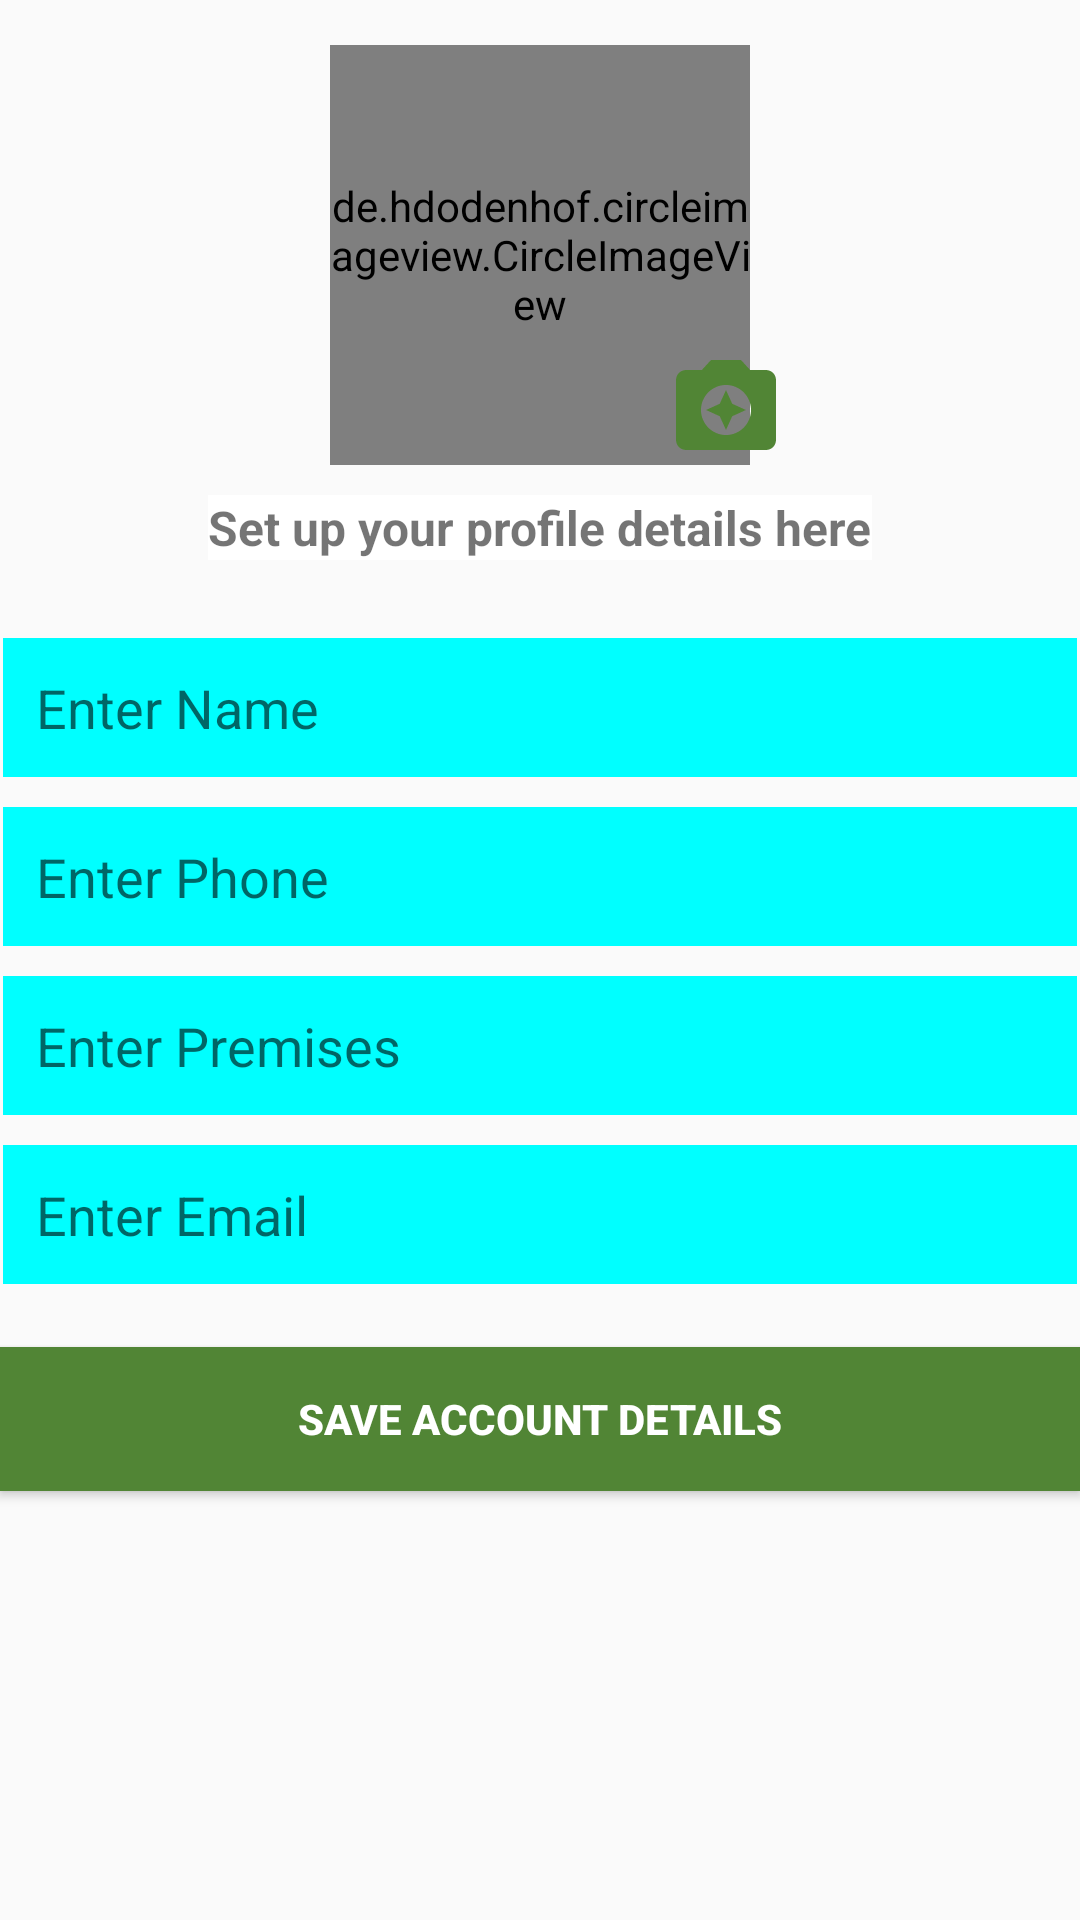

The Android layout XML behind this screen, and the referenced resources:
<!-- AndroidManifest.xml: application theme AppTheme -->
<!-- res/layout/profile_settings.xml -->
<?xml version="1.0" encoding="utf-8"?>
<RelativeLayout
    xmlns:android="http://schemas.android.com/apk/res/android"
    xmlns:app="http://schemas.android.com/apk/res-auto"
    xmlns:tools="http://schemas.android.com/tools"
    android:layout_width="match_parent"
    android:layout_marginTop="8dp"
    android:layout_marginLeft="16dp"
    android:layout_marginRight="16dp"
    android:layout_marginBottom="8dp"
    android:layout_height="match_parent"
    tools:context=".Profile_Settings">

    <de.hdodenhof.circleimageview.CircleImageView
        android:id="@+id/profile_img_settings"
        android:layout_width="140dp"
        android:layout_height="140dp"
        android:layout_centerHorizontal="true"
        app:civ_border_color="@android:color/background_dark"
        app:civ_border_width="3dp"
        android:layout_marginTop="15dp"
        android:src="@drawable/profile"/>

    <TextView
        android:id="@+id/textLogin"
        android:layout_width="wrap_content"
        android:layout_height="wrap_content"
        android:text="Set up your profile details here"
        android:textStyle="bold"
        android:layout_marginTop="10dp"
        android:textSize="16sp"
        android:layout_below="@+id/profile_img_settings"
        android:layout_centerHorizontal="true"
        android:background="@android:color/background_light"/>

    <ImageView
        android:id="@+id/edit_profile_img"
        android:layout_width="50dp"
        android:layout_height="40dp"
        android:layout_alignBottom="@+id/profile_img_settings"
        android:layout_alignParentEnd="true"
        android:layout_marginEnd="93dp"
        android:src="@drawable/camera_picker" />

    <EditText
        android:layout_width="match_parent"
        android:layout_height="wrap_content"
        android:id="@+id/settings_name"
        android:hint="@string/enter_name"
        android:inputType="text"
        android:maxLines="1"
        android:padding="12dp"
        android:background="@drawable/bottom_border"
        android:textColor="@color/colorBlack"
        android:layout_below="@id/textLogin"
        android:layout_centerHorizontal="true"
        android:layout_marginTop="25dp"
        android:singleLine="true"/>
    <EditText
        android:layout_width="match_parent"
        android:layout_height="wrap_content"
        android:id="@+id/settings_phone"
        android:hint="@string/enter_phone"
        android:inputType="phone"
        android:maxLines="1"
        android:padding="12dp"
        android:background="@drawable/bottom_border"
        android:textColor="@color/colorBlack"
        android:layout_below="@id/settings_name"
        android:layout_centerHorizontal="true"
        android:layout_marginTop="8dp"
        android:singleLine="true"/>

    <EditText
        android:layout_width="match_parent"
        android:layout_height="wrap_content"
        android:id="@+id/settings_place"
        android:hint="@string/enter_premises"
        android:inputType="text"
        android:maxLines="1"
        android:padding="12dp"
        android:background="@drawable/bottom_border"
        android:textColor="@color/colorBlack"
        android:layout_below="@id/settings_phone"
        android:layout_centerHorizontal="true"
        android:layout_marginTop="8dp"
        android:singleLine="true"/>

    <EditText
        android:layout_width="match_parent"
        android:layout_height="wrap_content"
        android:id="@+id/settings_email"
        android:hint="@string/enter_email"
        android:inputType="textEmailAddress"
        android:maxLines="1"
        android:padding="12dp"
        android:background="@drawable/bottom_border"
        android:textColor="@color/colorBlack"
        android:layout_below="@id/settings_place"
        android:layout_centerHorizontal="true"
        android:layout_marginTop="8dp"
        android:singleLine="true"/>

    <Button
        android:layout_width="match_parent"
        android:layout_height="wrap_content"
        android:id="@+id/settings_btn"
        android:layout_below="@+id/settings_email"
        android:layout_centerHorizontal="true"
        android:textColor="@color/colorWhite"
        android:text="Save Account Details"
        android:textStyle="bold"
        android:background="@color/colorPrimary"
        android:layout_marginTop="20dp"/>


</RelativeLayout>
<!-- resources referenced by this layout -->
<resources>
  <color name="colorBlack">#000000</color>
  <color name="colorPrimary">#518535</color>
  <color name="colorWhite">#ffffff</color>
  <!-- drawable bottom_border (drawable) -->
  <?xml version="1.0" encoding="utf-8"?>
  <shape xmlns:android="http://schemas.android.com/apk/res/android">
      <stroke
          android:width="1dp"
          android:color="@color/colorDivider" />
      <solid
          android:color="#00FFFF"
          android:paddingLeft="10dp"
          android:paddingTop="10dp" />
      <padding
          android:left="10dp"
          android:top="10dp"
          android:right="10dp"
          android:bottom="10dp" />
  </shape>
  <!-- drawable camera_picker (drawable) -->
  <vector android:height="24dp" android:tint="#518535"
      android:viewportHeight="24.0" android:viewportWidth="24.0"
      android:width="24dp" xmlns:android="http://schemas.android.com/apk/res/android">
      <path android:fillColor="#FF000000" android:pathData="M9,3L7.17,5L4,5c-1.1,0 -2,0.9 -2,2v12c0,1.1 0.9,2 2,2h16c1.1,0 2,-0.9 2,-2L22,7c0,-1.1 -0.9,-2 -2,-2h-3.17L15,3L9,3zM12,18c-2.76,0 -5,-2.24 -5,-5s2.24,-5 5,-5 5,2.24 5,5 -2.24,5 -5,5zM12,17l1.25,-2.75L16,13l-2.75,-1.25L12,9l-1.25,2.75L8,13l2.75,1.25z"/>
  </vector>
  <string name="enter_email">Enter Email</string>
  <string name="enter_name">Enter Name</string>
  <string name="enter_phone">Enter Phone</string>
  <string name="enter_premises">Enter Premises</string>
  <style name="AppTheme" parent="Theme.AppCompat.Light.NoActionBar">
          
          <item name="colorPrimary">@color/colorPrimary</item>
          <item name="colorPrimaryDark">@color/colorPrimaryDark</item>
          <item name="colorAccent">@color/colorPrimaryRed</item>
      </style>
  <color name="colorDivider">#fafafa</color>
  <color name="colorPrimaryDark">#2f2f2f</color>
  <color name="colorPrimaryRed">#E03F36</color>
</resources>
